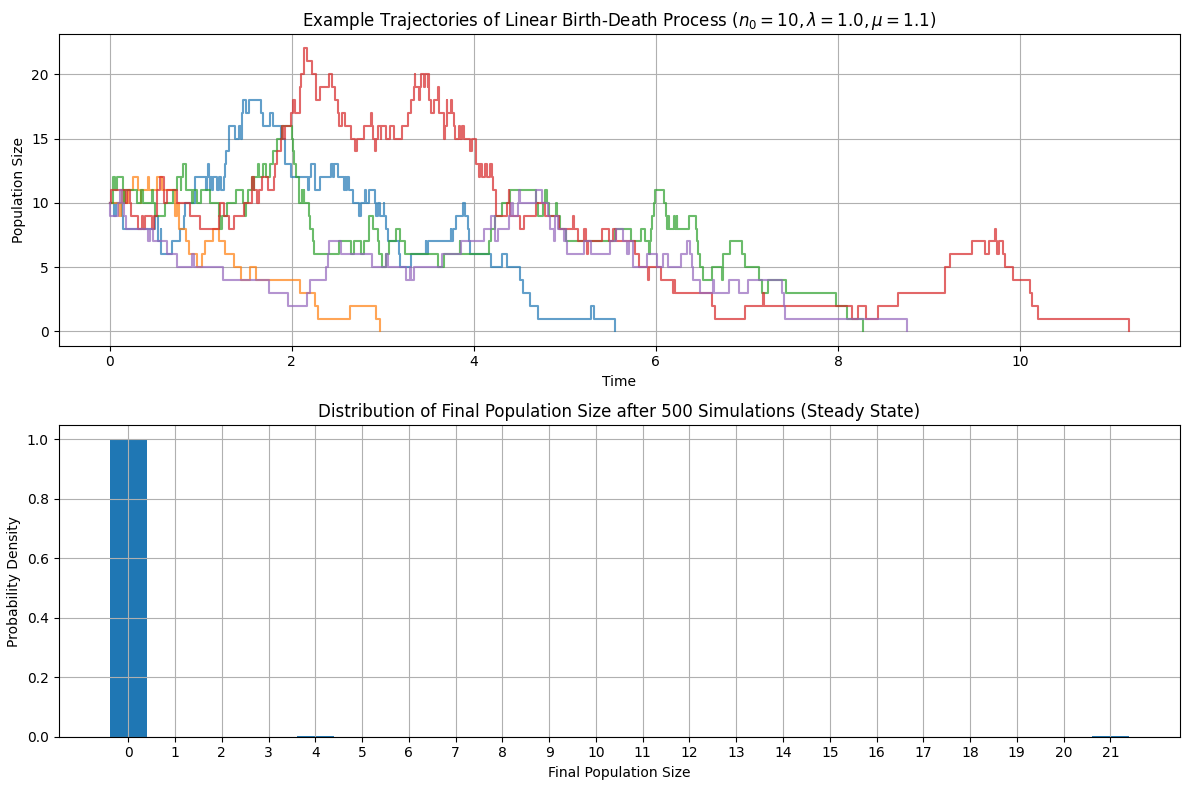

Generate this figure with matplotlib:
import numpy as np
import matplotlib.pyplot as plt

def linear_birth_death_gillespie(n0, lamb, mu, t_max):
    """
    Simulate linear birth-death process using Gillespie algorithm.
    
    Parameters:
    n0 (int): Initial population size
    lamb (float): Birth rate per individual (lambda)
    mu (float): Death rate per individual (mu)
    t_max (float): Maximum simulation time
    
    Returns:
    tuple: (list of time points, list of population sizes)
    """
    t = 0.0
    n = n0
    
    times = [t]
    populations = [n]
    
    while t < t_max:
        if n == 0:
            # Population extinct, process stops
            break
            
        # Calculate total rate
        birth_rate = lamb * n
        death_rate = mu * n
        total_rate = birth_rate + death_rate
        
        # Calculate time to next event
        dt = np.random.exponential(1.0 / total_rate)
        t += dt
        
        # Decide whether it's a birth or death
        if np.random.rand() < birth_rate / total_rate:
            n += 1  # Birth
        else:
            n -= 1  # Death
            
        times.append(t)
        populations.append(n)
        
    return np.array(times), np.array(populations)

# --- Simulation parameters ---
initial_population = 10
lambda_rate = 1.0  # Birth rate
mu_rate = 1.1      # Death rate (slightly greater than birth rate to accelerate extinction)
simulation_time = 50.0
num_simulations = 500

# --- Run multiple simulations ---
final_populations = []
plt.figure(figsize=(12, 8))

# Plot some example trajectories
plt.subplot(2, 1, 1)
for i in range(5):
    times, populations = linear_birth_death_gillespie(initial_population, lambda_rate, mu_rate, simulation_time)
    plt.step(times, populations, where='post', alpha=0.7)

plt.title(f'Example Trajectories of Linear Birth-Death Process ($n_0={initial_population}, \\lambda={lambda_rate}, \\mu={mu_rate}$)')
plt.xlabel('Time')
plt.ylabel('Population Size')
plt.grid(True)

# Collect final population sizes
for _ in range(num_simulations):
    _, populations = linear_birth_death_gillespie(initial_population, lambda_rate, mu_rate, simulation_time)
    final_populations.append(populations[-1])

# Plot histogram of final population sizes
plt.subplot(2, 1, 2)
plt.hist(final_populations, bins=np.arange(-0.5, max(final_populations) + 1.5, 1), density=True, rwidth=0.8)
plt.title(f'Distribution of Final Population Size after {num_simulations} Simulations (Steady State)')
plt.xlabel('Final Population Size')
plt.ylabel('Probability Density')
plt.xticks(np.arange(0, max(final_populations) + 1, 1))
plt.grid(True)

plt.tight_layout()
plt.rcParams['font.sans-serif'] = ['SimHei']  # Used to properly display Chinese labels
plt.rcParams['axes.unicode_minus'] = False  # Used to properly display minus sign
plt.show()